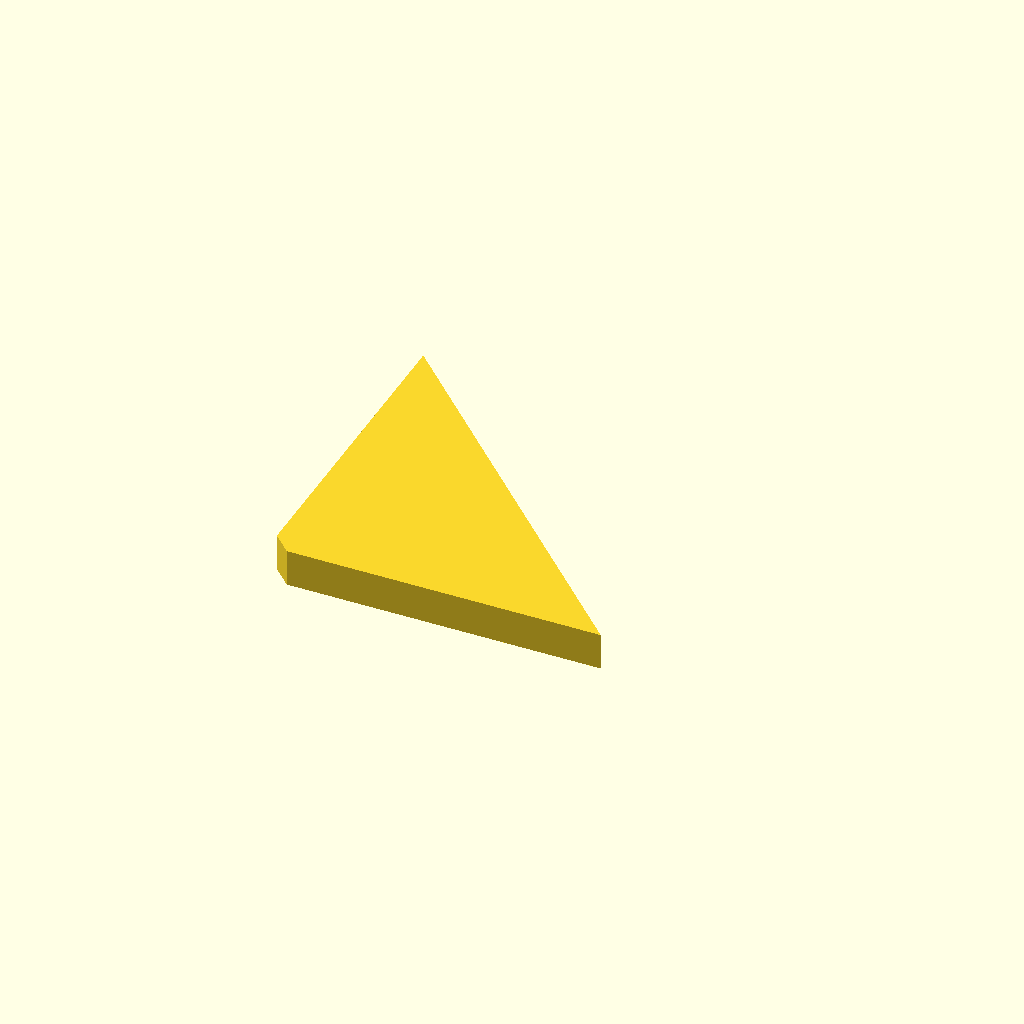
Cell 1: the model at its default parameters.
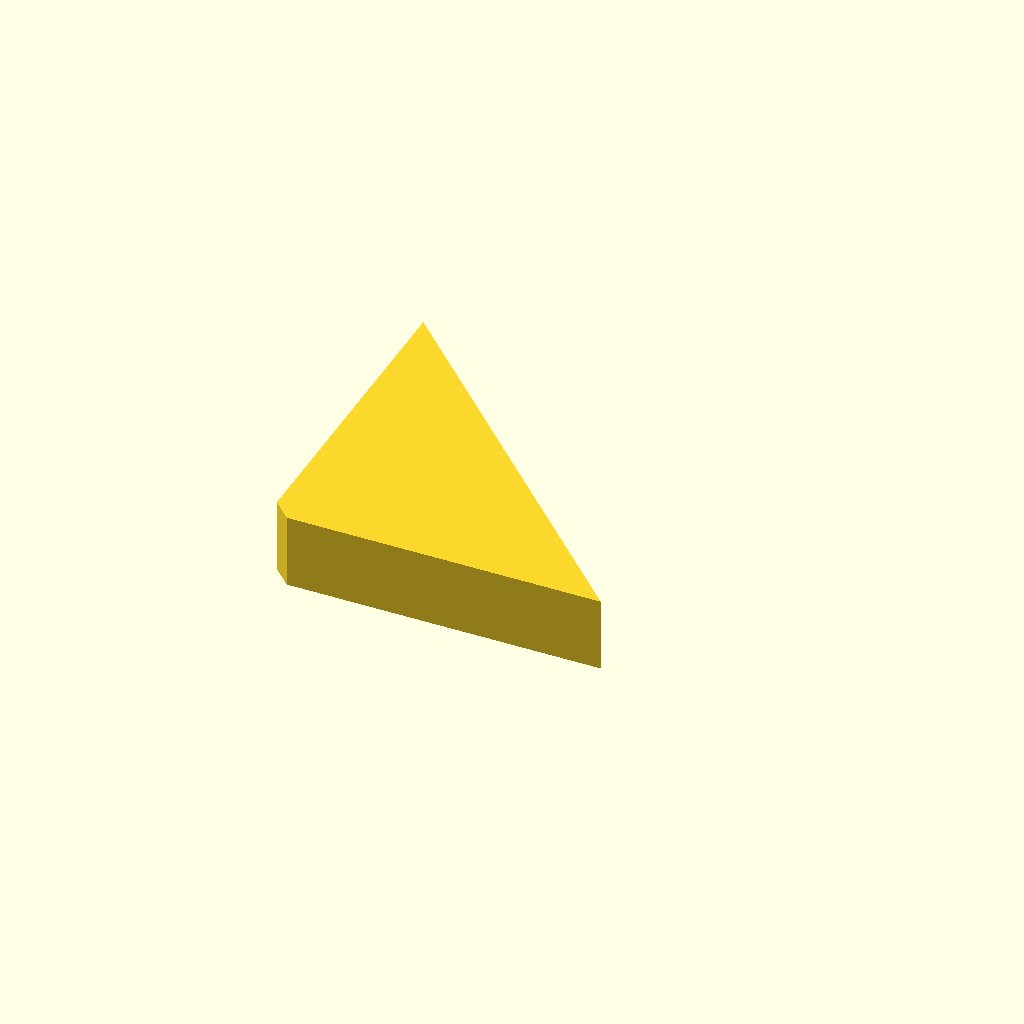
Cell 2 — b set to 16, the other parameters unchanged.
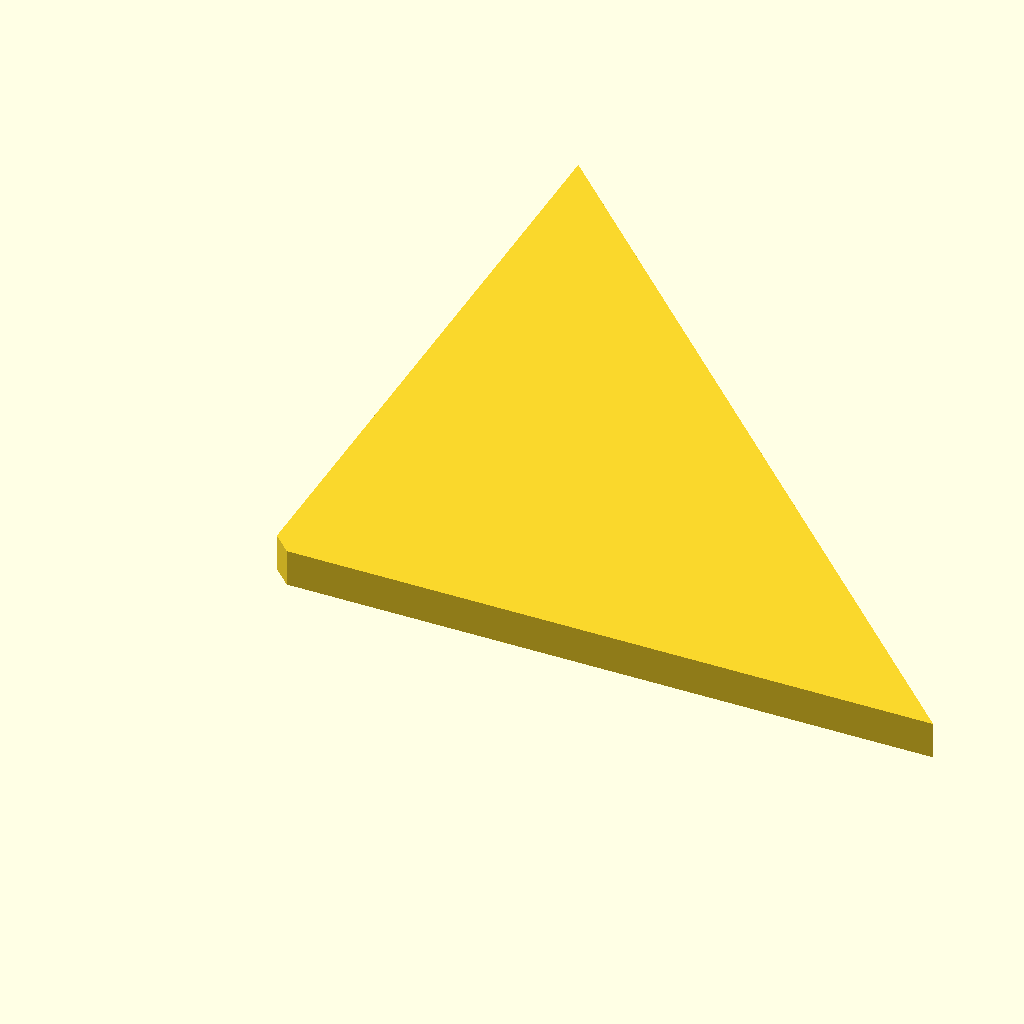
Cell 3 — c set to 144, the other parameters unchanged.
All cells are drawn from one camera (rotation 55°, 0°, 25°, orthographic, colour scheme Cornfield), so only the parameter changes between them.
OpenSCAD source file GaesteKloEcke.scad:
a=4;
b=8;
c=72;

linear_extrude(height=b)
    polygon(points=[[0,a], [a,0], [c,0], [0,c]]);
Parameter table extracted from the source (name, type, default, range or options):
a: number, default 4
b: number, default 8
c: number, default 72
